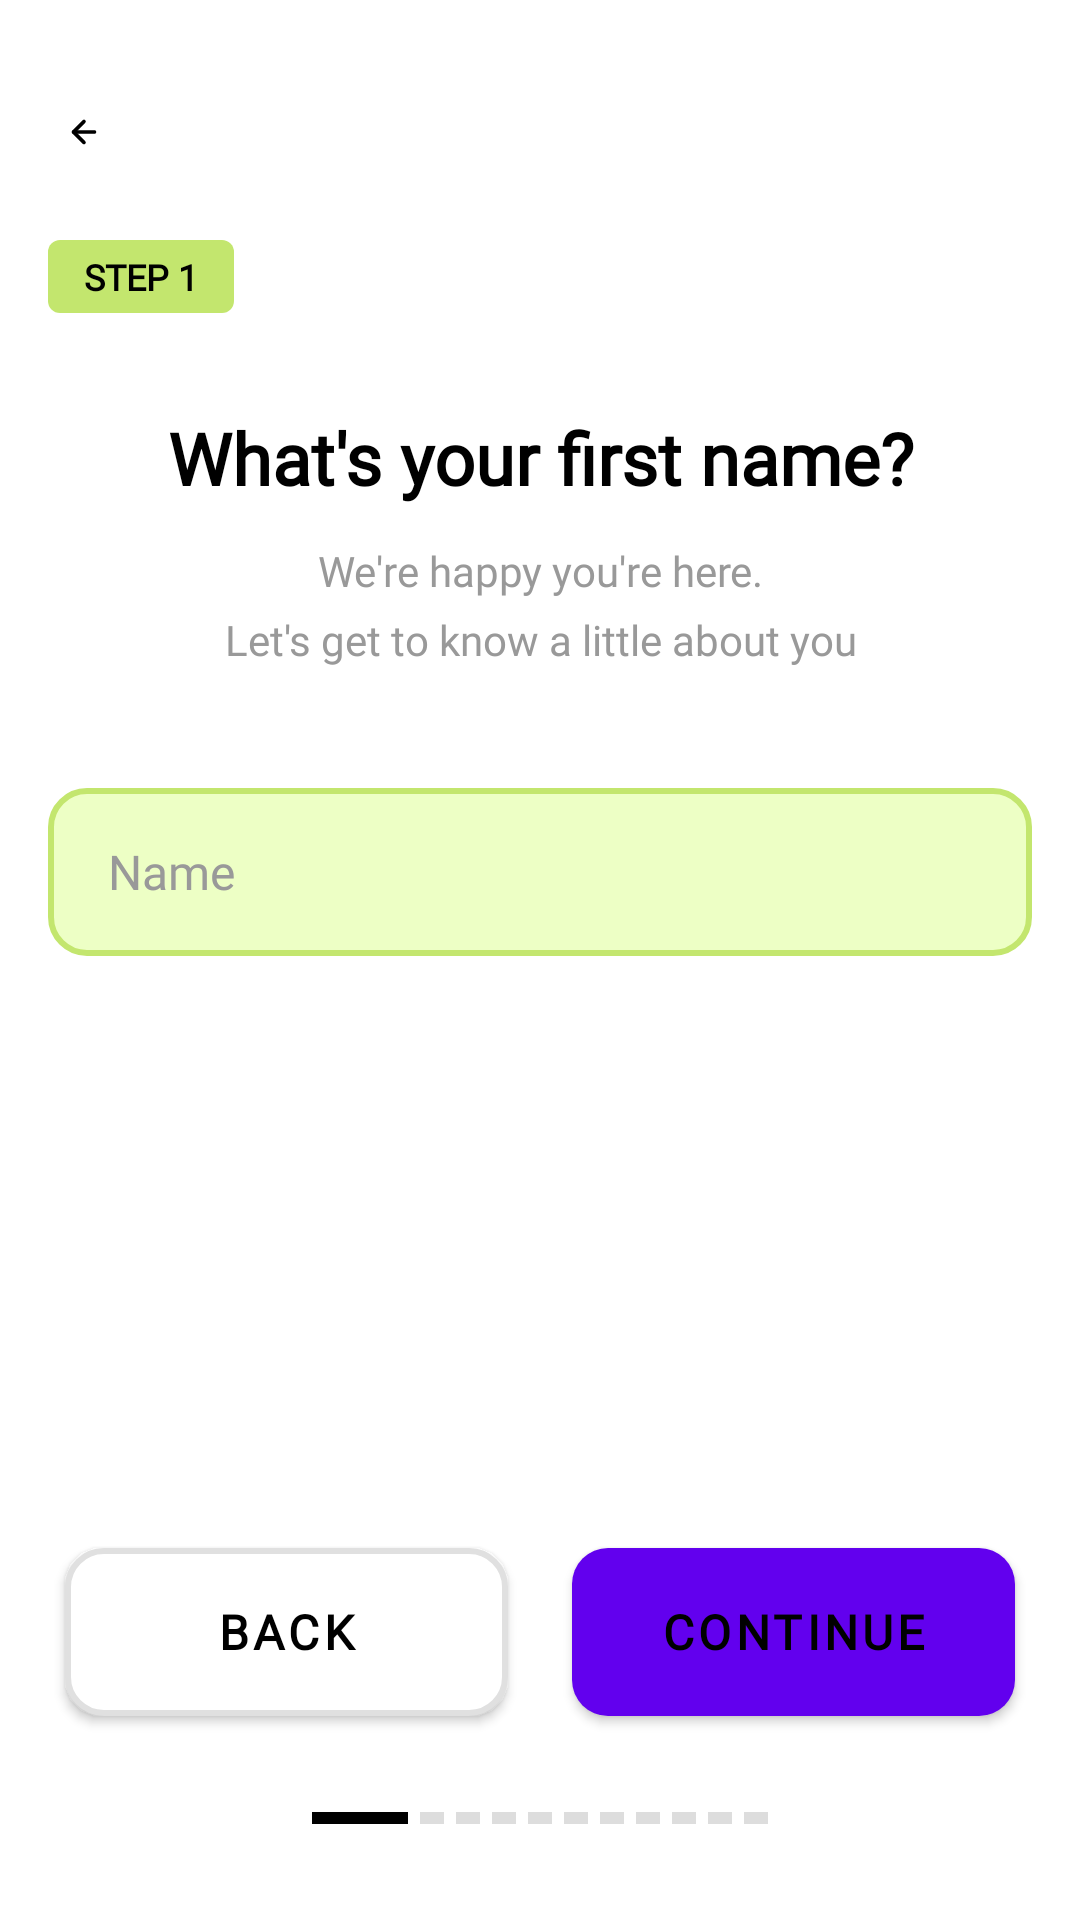

Here is an Android app screen rendered from its layout file. Give the layout XML and the strings, colors and styles it references.
<!-- AndroidManifest.xml: application theme Theme.Fulify -->
<!-- res/layout/step1_name.xml -->
<?xml version="1.0" encoding="utf-8"?>

<androidx.constraintlayout.widget.ConstraintLayout xmlns:android="http://schemas.android.com/apk/res/android"
    xmlns:app="http://schemas.android.com/apk/res-auto"
    xmlns:tools="http://schemas.android.com/tools"
    android:layout_width="match_parent"
    android:layout_height="match_parent"
    android:background="#FFFFFF"
    android:padding="16dp">

    
    <ImageView
        android:id="@+id/ivBack"
        android:layout_width="24dp"
        android:layout_height="24dp"
        android:layout_marginTop="16dp"
        android:src="@drawable/ic_arrow_back"
        android:contentDescription="Back"
        app:layout_constraintStart_toStartOf="parent"
        app:layout_constraintTop_toTopOf="parent"
         />

    
    <TextView
        android:id="@+id/tvStepBadge"
        android:layout_width="wrap_content"
        android:layout_height="wrap_content"
        android:layout_marginTop="24dp"
        android:background="@drawable/bg_step_badge"
        android:paddingStart="12dp"
        android:paddingTop="4dp"
        android:paddingEnd="12dp"
        android:paddingBottom="4dp"
        android:fontFamily="@font/urbanist_bold"
        android:text="STEP 1"
        android:textColor="#000000"
        android:textSize="12sp"
        android:textStyle="bold"
        app:layout_constraintStart_toStartOf="parent"
        app:layout_constraintTop_toBottomOf="@id/ivBack" />

    
    <TextView
        android:id="@+id/tvTitle"
        android:layout_width="0dp"
        android:layout_height="wrap_content"
        android:layout_marginTop="32dp"
        android:fontFamily="@font/urbanist_bold"
        android:text="What's your first name?"
        android:textAlignment="center"
        android:textColor="#000000"
        android:textSize="24sp"
        android:textStyle="bold"
        app:layout_constraintEnd_toEndOf="parent"
        app:layout_constraintStart_toStartOf="parent"
        app:layout_constraintTop_toBottomOf="@id/tvStepBadge" />

    
    <TextView
        android:id="@+id/tvSubtitle1"
        android:layout_width="0dp"
        android:layout_height="wrap_content"
        android:layout_marginTop="12dp"
        android:fontFamily="@font/urbanist_medium"
        android:text="We're happy you're here."
        android:textAlignment="center"
        android:textColor="#999999"
        android:textSize="14sp"
        app:layout_constraintEnd_toEndOf="parent"
        app:layout_constraintStart_toStartOf="parent"
        app:layout_constraintTop_toBottomOf="@id/tvTitle" />

    
    <TextView
        android:id="@+id/tvSubtitle2"
        android:layout_width="0dp"
        android:layout_height="wrap_content"
        android:layout_marginTop="4dp"
        android:fontFamily="@font/urbanist_medium"
        android:text="Let's get to know a little about you"
        android:textAlignment="center"
        android:textColor="#999999"
        android:textSize="14sp"
        app:layout_constraintEnd_toEndOf="parent"
        app:layout_constraintStart_toStartOf="parent"
        app:layout_constraintTop_toBottomOf="@id/tvSubtitle1" />

    
    <EditText
        android:id="@+id/etName"
        android:layout_width="0dp"
        android:layout_height="56dp"
        android:layout_marginTop="40dp"
        android:background="@drawable/bg_input_field"
        android:hint="Name"
        android:inputType="textPersonName"
        android:paddingStart="20dp"
        android:paddingEnd="20dp"
        android:fontFamily="@font/urbanist_regular"
        android:textColor="#000000"
        android:textColorHint="#999999"
        android:textSize="16sp"
        app:layout_constraintEnd_toEndOf="parent"
        app:layout_constraintStart_toStartOf="parent"
        app:layout_constraintTop_toBottomOf="@id/tvSubtitle2" />

    
    <Button
        android:id="@+id/btnBack"
        android:layout_width="0dp"
        android:layout_height="56dp"
        android:layout_marginEnd="8dp"
        android:layout_marginBottom="32dp"
        android:background="@drawable/bg_button_white"
        app:backgroundTint="@null"
        android:fontFamily="@font/urbanist_bold"
        android:text="Back"
        android:textColor="#000000"
        android:textSize="16sp"
        android:textStyle="bold"
        app:layout_constraintBottom_toTopOf="@id/progressIndicator"
        app:layout_constraintEnd_toStartOf="@id/btnContinue"
        app:layout_constraintStart_toStartOf="parent"
        app:layout_constraintWidth_percent="0.45" />

    
    <Button
        android:id="@+id/btnContinue"
        android:layout_width="0dp"
        android:layout_height="56dp"
        android:layout_marginStart="8dp"
        android:layout_marginBottom="32dp"
        android:background="@drawable/bg_button_green"
        android:fontFamily="@font/urbanist_bold"
        android:text="CONTINUE"
        android:textColor="#000000"
        android:textSize="16sp"
        android:textStyle="bold"
        app:layout_constraintBottom_toTopOf="@id/progressIndicator"
        app:layout_constraintEnd_toEndOf="parent"
        app:layout_constraintStart_toEndOf="@id/btnBack"
        app:layout_constraintWidth_percent="0.45" />

    
    <LinearLayout
        android:id="@+id/progressIndicator"
        android:layout_width="wrap_content"
        android:layout_height="wrap_content"
        android:layout_marginBottom="16dp"
        android:gravity="center"
        android:orientation="horizontal"
        app:layout_constraintBottom_toBottomOf="parent"
        app:layout_constraintEnd_toEndOf="parent"
        app:layout_constraintStart_toStartOf="parent">

        <View
            android:layout_width="32dp"
            android:layout_height="4dp"
            android:layout_marginEnd="4dp"
            android:background="#000000" />

        <View
            android:layout_width="8dp"
            android:layout_height="4dp"
            android:layout_marginEnd="4dp"
            android:background="#DDDDDD" />

        <View
            android:layout_width="8dp"
            android:layout_height="4dp"
            android:layout_marginEnd="4dp"
            android:background="#DDDDDD" />

        <View
            android:layout_width="8dp"
            android:layout_height="4dp"
            android:layout_marginEnd="4dp"
            android:background="#DDDDDD" />

        <View
            android:layout_width="8dp"
            android:layout_height="4dp"
            android:layout_marginEnd="4dp"
            android:background="#DDDDDD" />

        <View
            android:layout_width="8dp"
            android:layout_height="4dp"
            android:layout_marginEnd="4dp"
            android:background="#DDDDDD" />

        <View
            android:layout_width="8dp"
            android:layout_height="4dp"
            android:layout_marginEnd="4dp"
            android:background="#DDDDDD" />

        <View
            android:layout_width="8dp"
            android:layout_height="4dp"
            android:layout_marginEnd="4dp"
            android:background="#DDDDDD" />

        <View
            android:layout_width="8dp"
            android:layout_height="4dp"
            android:layout_marginEnd="4dp"
            android:background="#DDDDDD" />

        <View
            android:layout_width="8dp"
            android:layout_height="4dp"
            android:layout_marginEnd="4dp"
            android:background="#DDDDDD" />

        <View
            android:layout_width="8dp"
            android:layout_height="4dp"
            android:background="#DDDDDD" />
    </LinearLayout>

</androidx.constraintlayout.widget.ConstraintLayout>
<!-- resources referenced by this layout -->
<resources>
  <!-- drawable bg_button_green (drawable) -->
  <?xml version="1.0" encoding="utf-8"?>
  
  <shape xmlns:android="http://schemas.android.com/apk/res/android">
      <solid android:color="#C3E66E" />
      <corners android:radius="12dp" />
  </shape>
  <!-- drawable bg_button_white (drawable) -->
  <?xml version="1.0" encoding="utf-8"?>
  
  <shape xmlns:android="http://schemas.android.com/apk/res/android">
      <solid android:color="#FFFFFF" />
      <corners android:radius="12dp" />
      <stroke
          android:width="2dp"
          android:color="#E0E0E0" />
  </shape>
  <!-- drawable bg_input_field (drawable) -->
  <?xml version="1.0" encoding="utf-8"?>
  
  <shape xmlns:android="http://schemas.android.com/apk/res/android">
      <solid android:color="#EDFFC5" />
      <corners android:radius="12dp" />
      <stroke
          android:width="2dp"
          android:color="#C3E66E" />
  </shape>
  <!-- drawable bg_step_badge (drawable) -->
  <?xml version="1.0" encoding="utf-8"?>
  
  <shape xmlns:android="http://schemas.android.com/apk/res/android">
      <solid android:color="#C3E66E" />
      <corners android:radius="4dp" />
  </shape>
  <!-- drawable ic_arrow_back (drawable) -->
  <vector xmlns:android="http://schemas.android.com/apk/res/android"
      android:width="40dp"
      android:height="40dp"
      android:viewportWidth="40"
      android:viewportHeight="40">
    <path
        android:pathData="M0,20C0,8.954 8.954,0 20,0C31.046,0 40,8.954 40,20C40,31.046 31.046,40 20,40C8.954,40 0,31.046 0,20Z"
        android:fillColor="#ffffff"/>
    <path
        android:pathData="M20,25.833L14.167,20L20,14.167"
        android:strokeLineJoin="round"
        android:strokeWidth="2"
        android:fillColor="#00000000"
        android:strokeColor="#000000"
        android:strokeLineCap="round"/>
    <path
        android:pathData="M25.833,20H14.167"
        android:strokeLineJoin="round"
        android:strokeWidth="2"
        android:fillColor="#00000000"
        android:strokeColor="#000000"
        android:strokeLineCap="round"/>
  </vector>
  <style name="Theme.Fulify" parent="Theme.MaterialComponents.DayNight.DarkActionBar">
          
          <item name="colorPrimary">@color/purple_500</item>
          <item name="colorPrimaryVariant">@color/purple_700</item>
          <item name="colorOnPrimary">@color/white</item>
          
          <item name="colorSecondary">@color/teal_200</item>
          <item name="colorSecondaryVariant">@color/teal_700</item>
          <item name="colorOnSecondary">@color/black</item>
          
          <item name="android:statusBarColor">?attr/colorPrimaryVariant</item>
          
      </style>
  <color name="purple_500">#FF6200EE</color>
  <color name="purple_700">#FF3700B3</color>
  <color name="white">#FFFFFFFF</color>
  <color name="teal_200">#FF03DAC5</color>
  <color name="teal_700">#FF018786</color>
  <color name="black">#FF000000</color>
</resources>
